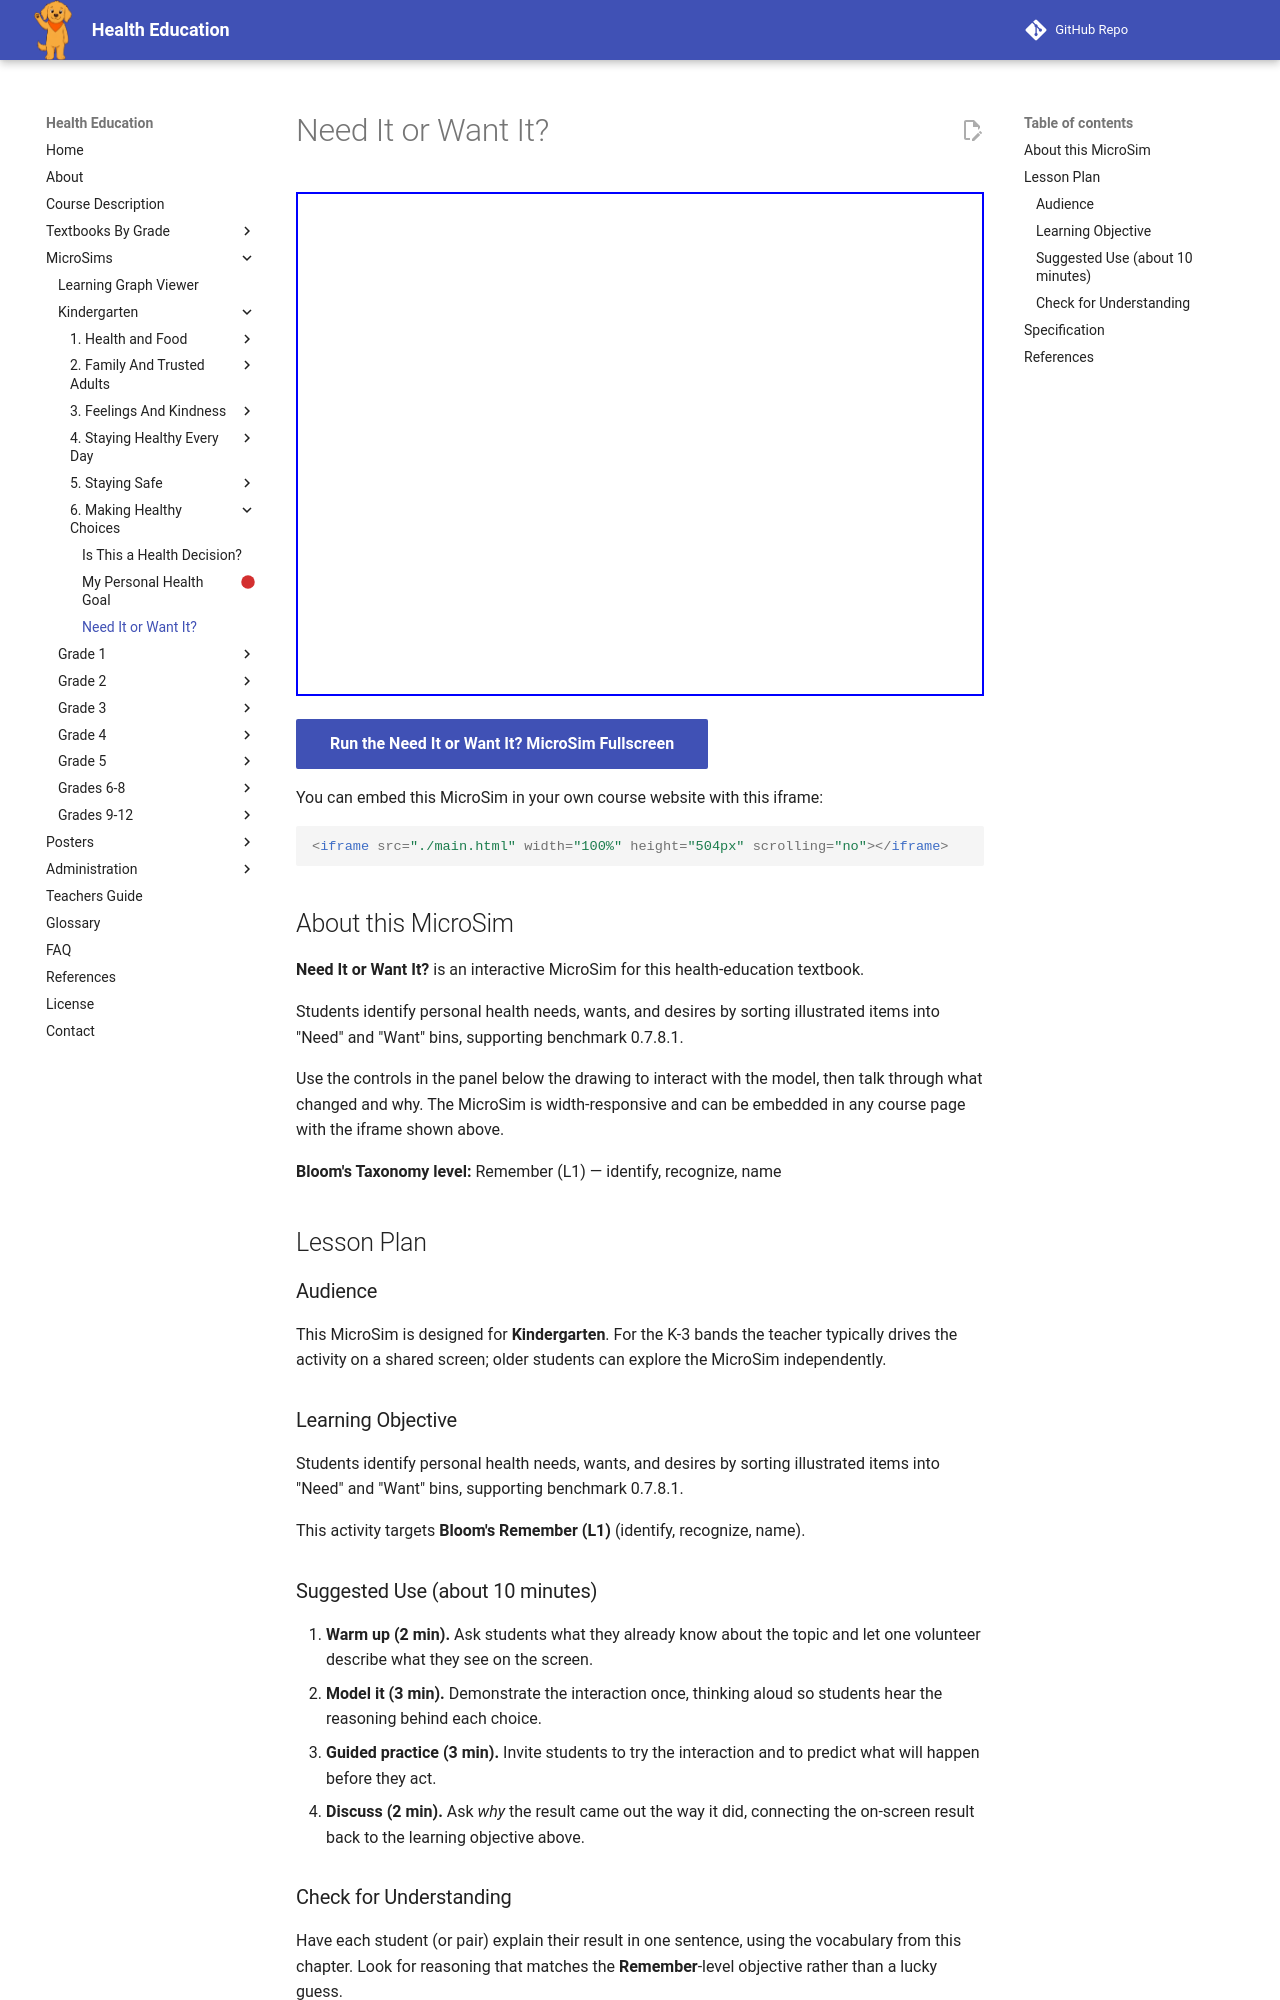

repository: dmccreary/health-education · page: sims/need-it-or-want-it/index.html · generator: mkdocs

---
title: Need It or Want It?
description: Students identify personal health needs, wants, and desires by sorting illustrated items into "Need" and "Want" bins, supporting benchmark 0.7.8.1.
image: /sims/need-it-or-want-it/need-it-or-want-it.png
og:image: /sims/need-it-or-want-it/need-it-or-want-it.png
twitter:image: /sims/need-it-or-want-it/need-it-or-want-it.png
social:
   cards: false
library: p5.js
bloom_level: Remember (L1)
grade_band: Kindergarten
---

# Need It or Want It?

<iframe src="main.html" width="100%" height="504px" scrolling="no"></iframe>

[Run the Need It or Want It? MicroSim Fullscreen](main.html){ .md-button .md-button--primary }

You can embed this MicroSim in your own course website with this iframe:

```html
<iframe src="./main.html" width="100%" height="504px" scrolling="no"></iframe>
```

## About this MicroSim

**Need It or Want It?** is an interactive MicroSim for this health-education textbook.

Students identify personal health needs, wants, and desires by sorting illustrated items into "Need" and "Want" bins, supporting benchmark 0.7.8.1.

Use the controls in the panel below the drawing to interact with the model, then talk through what changed and why. The MicroSim is width-responsive and can be embedded in any course page with the iframe shown above.

**Bloom's Taxonomy level:** Remember (L1) — identify, recognize, name

## Lesson Plan

### Audience

This MicroSim is designed for **Kindergarten**. For the K-3 bands the teacher
typically drives the activity on a shared screen; older students can explore
the MicroSim independently.

### Learning Objective

Students identify personal health needs, wants, and desires by sorting illustrated items into "Need" and "Want" bins, supporting benchmark 0.7.8.1.

This activity targets **Bloom's Remember (L1)** (identify, recognize, name).

### Suggested Use (about 10 minutes)

1. **Warm up (2 min).** Ask students what they already know about the topic
   and let one volunteer describe what they see on the screen.
2. **Model it (3 min).** Demonstrate the interaction once, thinking aloud so
   students hear the reasoning behind each choice.
3. **Guided practice (3 min).** Invite students to try the interaction and to
   predict what will happen before they act.
4. **Discuss (2 min).** Ask *why* the result came out the way it did, connecting
   the on-screen result back to the learning objective above.

### Check for Understanding

Have each student (or pair) explain their result in one sentence, using the
vocabulary from this chapter. Look for reasoning that matches the
**Remember**-level objective rather than a lucky guess.
